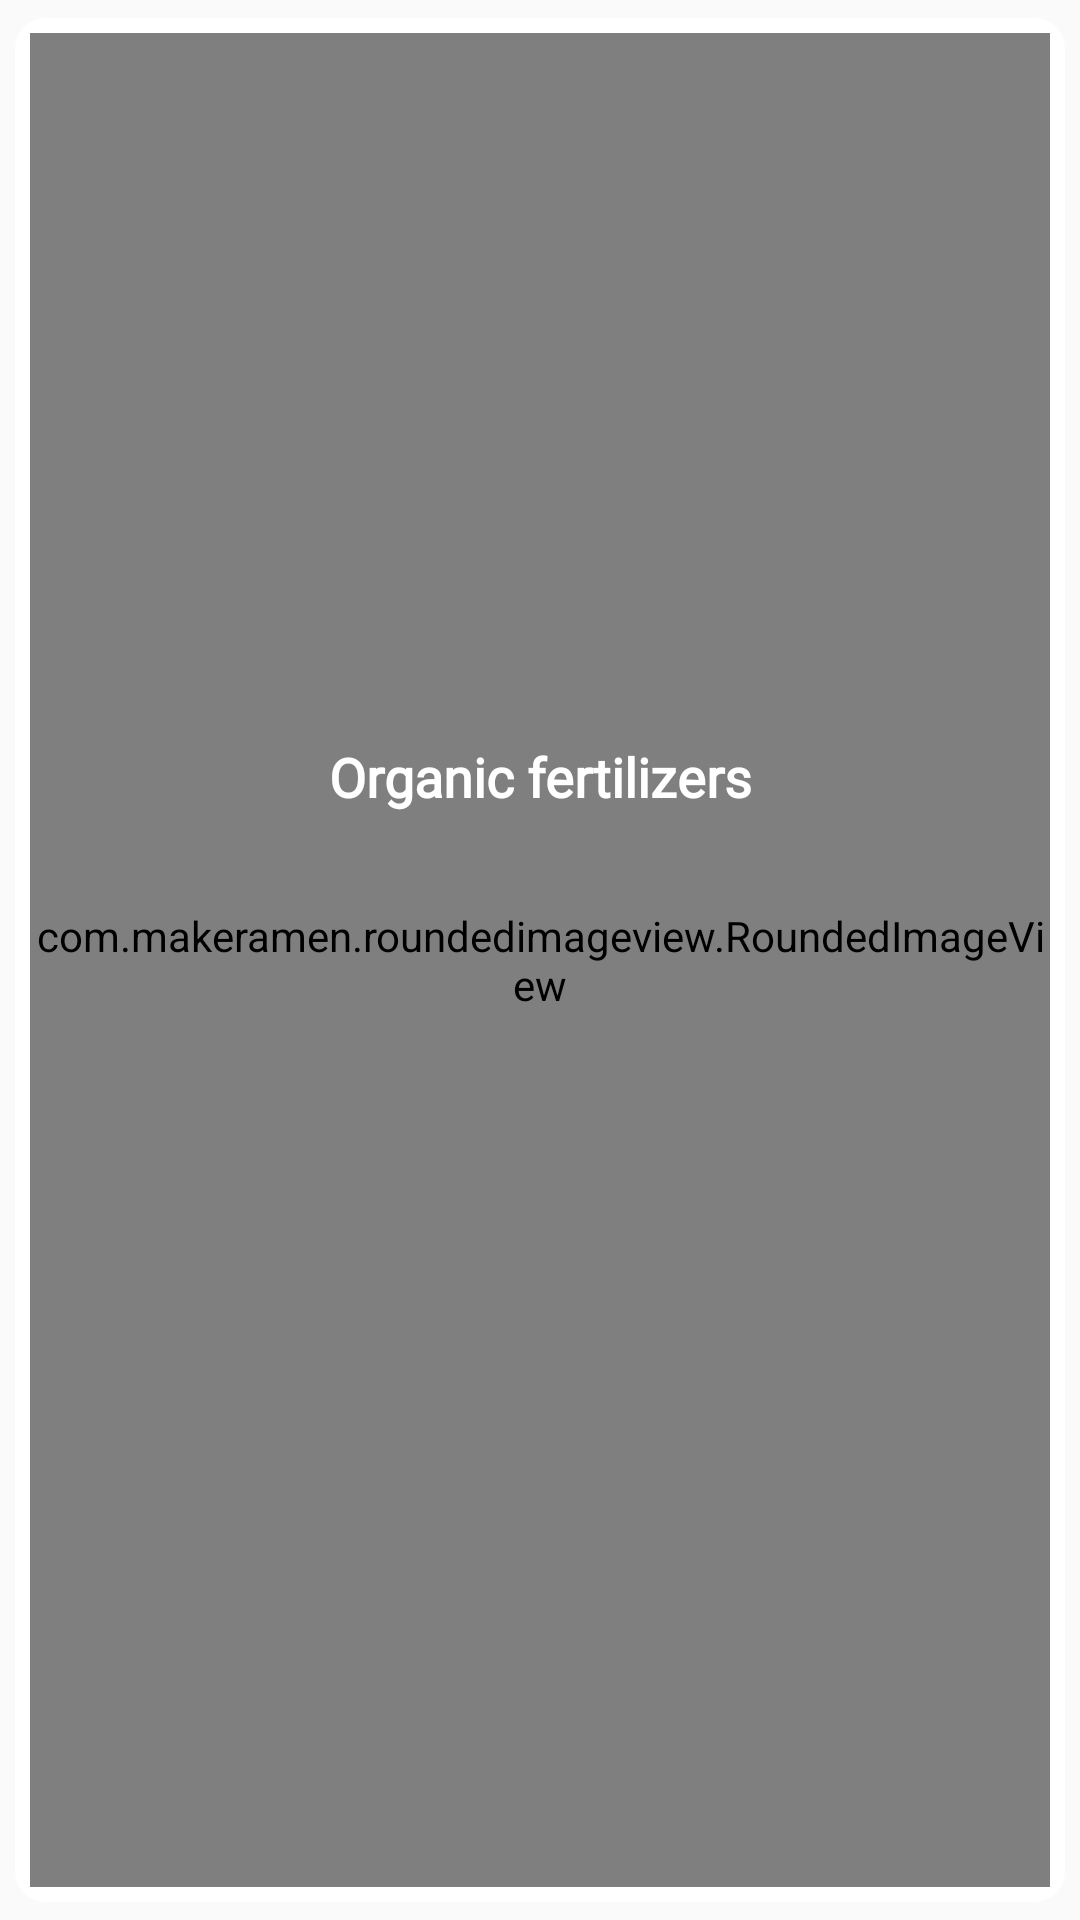

Write the Android layout XML for this screen, with the resource values it uses.
<!-- AndroidManifest.xml: application theme AppTheme -->
<!-- res/layout/category_list_item.xml -->
<?xml version="1.0" encoding="utf-8"?>
<androidx.cardview.widget.CardView xmlns:android="http://schemas.android.com/apk/res/android"
    xmlns:tools="http://schemas.android.com/tools"
    android:layout_width="240dp"
    android:layout_height="320dp"
    xmlns:app="http://schemas.android.com/apk/res-auto"
    android:layout_margin="4dp"
    app:cardCornerRadius="10dp"
    app:contentPadding="5dp"
    app:cardUseCompatPadding="true"
    app:cardElevation="0dp"
    android:layout_gravity="center">
    <com.makeramen.roundedimageview.RoundedImageView
    xmlns:app="http://schemas.android.com/apk/res-auto"
        android:id="@+id/catImg"
        android:scaleType="centerCrop"
        android:layout_width="match_parent"
        android:layout_height="match_parent"
    app:riv_corner_radius="10dip"
    app:riv_border_width="1dip"
    app:riv_border_color="#333333"
    app:riv_mutate_background="true"
    app:riv_tile_mode="repeat"
    app:riv_oval="false"
        tools:ignore="ContentDescription" />
<RelativeLayout
    android:layout_width="match_parent"
    android:layout_height="280dp">


    <LinearLayout
        android:layout_width="match_parent"
        android:layout_height="wrap_content"
        android:layout_alignParentBottom="true"
        android:layout_margin="15dp"
        android:orientation="vertical">

        <TextView
            android:id="@+id/catName"
            android:layout_width="match_parent"
            android:layout_height="wrap_content"
            android:layout_gravity="center"
            android:gravity="center"
            android:text="Organic fertilizers"
            android:textColor="#FFFFFF"
            android:padding="5dp"
            android:fontFamily="@font/poppins_regular"
            android:textSize="18dp"
            android:textStyle="bold" />

    </LinearLayout>
</RelativeLayout>
</androidx.cardview.widget.CardView>
<!-- resources referenced by this layout -->
<resources>
  <style name="AppTheme" parent="Theme.AppCompat.Light.DarkActionBar">
          
          <item name="colorPrimary">@color/colorPrimary</item>
          <item name="colorPrimaryDark">@color/colorPrimaryDark</item>
          <item name="colorAccent">@color/colorAccent</item>
          <item name="colorControlNormal">@color/colorPrimary</item>
          <item name="colorControlActivated">@color/categoryHighlightColor</item>
      </style>
  <color name="colorPrimary">#194105</color>
  <color name="colorPrimaryDark"> #203118</color>
  <color name="colorAccent">#9c8d17</color>
  <color name="categoryHighlightColor">#F68D1E</color>
</resources>
